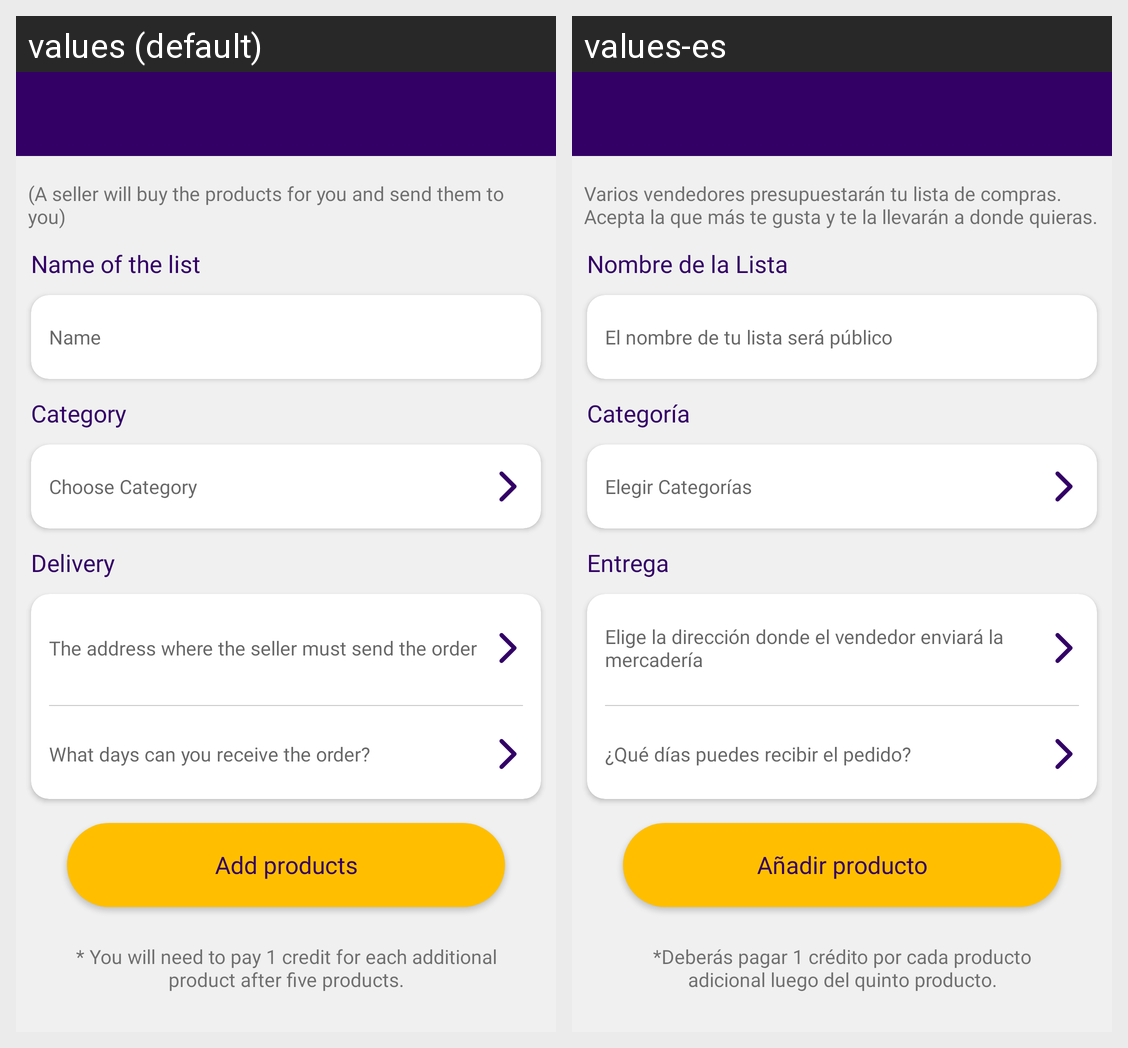

Here is an Android app screen in its default locale and in the app's own translations. Write out the translated-string differences for the strings that appear on this screen.
Android screen res/layout/activity_shoplist_prefill.xml rendered under 2 locales, left to right: values (default), values-es. Device: Nexus 5 (rendered at 1080×1920; each locale shown at half size, 540×960, under a caption strip naming it); theme AppTheme.
Strings drawn on this screen, with the default value and each locale's value (text and hints the layout hard-codes, and strings that could not be matched under every locale, appear in the picture but are not listed):

buyerposttext
  values: (A seller will buy the products for you and send them to you)
  values-es: Varios vendedores presupuestarán tu lista de compras. Acepta la que más te gusta y te la llevarán a donde quieras.

Name_of_The_list
  values: Name of the list
  values-es: Nombre de la Lista

Name
  values: Name
  values-es: El nombre de tu lista será público

category
  values: Category
  values-es: Categoría

choose_category
  values: Choose Category
  values-es: Elegir Categorías

delivery
  values: Delivery
  values-es: Entrega

address_text
  values: The address where the seller must send the order
  values-es: Elige la dirección donde el vendedor enviará la mercadería

receive_order
  values: What days can you receive the order?
  values-es: ¿Qué días puedes recibir el pedido?

addProduct
  values: Add products
  values-es: Añadir producto

add_five_product
  values: * You will need to pay 1 credit for each additional product after five products.
  values-es: *Deberás pagar 1 crédito por cada producto adicional luego del quinto producto.
